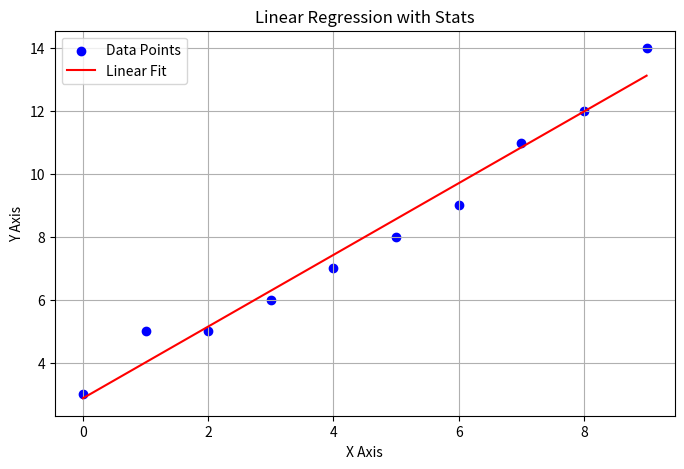

Here is the Python script that generated this plot:
import matplotlib.pyplot as plt
from scipy import stats

# Expanded dataset (more points)
x = [0, 1, 2, 3, 4, 5, 6, 7, 8, 9]
y = [3, 5, 5, 6, 7, 8, 9, 11, 12, 14]

# Perform linear regression
slope, intercept, r, p, std_err = stats.linregress(x, y)
print("slope: ", slope)
print("intercept: ", intercept)

# Linear function definition
def myfunc(x_val):
    return slope * x_val + intercept

# Map predictions
mymodel = list(map(myfunc, x))

# Plotting with enhancements
plt.figure(figsize=(8, 5))
plt.scatter(x, y, color='blue', label='Data Points')
plt.plot(x, mymodel, color='red', label='Linear Fit')

# Add Labels, Title, Legend, and Grid
plt.xlabel("X Axis")
plt.ylabel("Y Axis")
plt.title("Linear Regression with Stats")
plt.legend()
plt.grid(True)

plt.show()
